Run: headless pygame with SDL's dummy video driver; simulated clock (each Clock.tick advances the game by its frame time, no real sleeping); random seed 0; keys injected as events and as key.get_pressed() state; no mouse input.
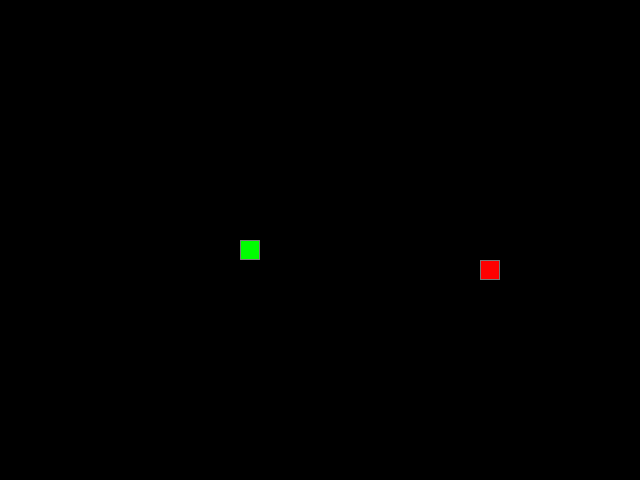
Frame 1 of 4 · flips 1–60 · no input
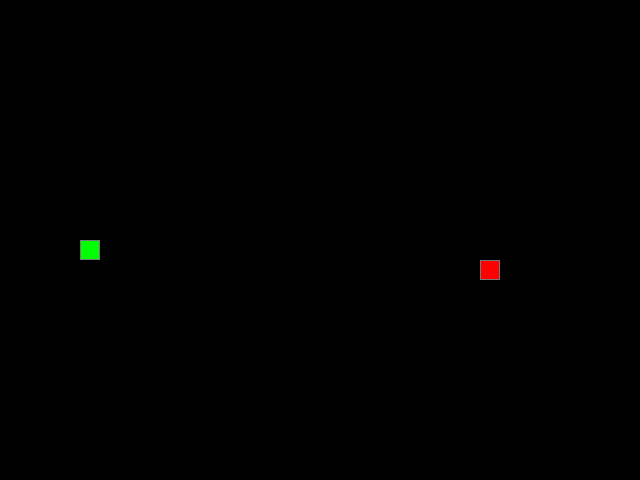
Frame 2 of 4 · flips 61–180 · tapped SPACE, RETURN · held RIGHT (→), D
Frame 3 of 4 · flips 181–300 · held DOWN (↓), S · screen unchanged from frame 2, image omitted
Frame 4 of 4 · flips 301–420 · held LEFT (←), A, UP (↑), W · screen same as frame 1, image omitted

The pygame program that drew these frames:

"""
Модуль игры 'Змейка'.
Реализует классическую игру на Pygame.
"""

from random import choice, randint
import pygame

# Константы размеров:
SCREEN_WIDTH, SCREEN_HEIGHT = 640, 480
GRID_SIZE = 20

GRID_WIDTH = SCREEN_WIDTH // GRID_SIZE
GRID_HEIGHT = SCREEN_HEIGHT // GRID_SIZE

# Направления движения:
UP = (0, -1)
DOWN = (0, 1)
LEFT = (-1, 0)
RIGHT = (1, 0)

# Цвета:
BOARD_BACKGROUND_COLOR = (0, 0, 0)
APPLE_COLOR = (255, 0, 0)
SNAKE_COLOR = (0, 255, 0)
BORDER_COLOR = (120, 120, 120)

# Настройки окна:
pygame.init()
screen = pygame.display.set_mode((SCREEN_WIDTH, SCREEN_HEIGHT))
pygame.display.set_caption("Змейка")

clock = pygame.time.Clock()
SPEED = 20


def handle_keys(snake):
    """
    Обрабатывает действия пользователя и меняет направление движения змейки.
    """
    for event in pygame.event.get():
        if event.type == pygame.QUIT:
            pygame.quit()
            raise SystemExit

        if event.type == pygame.KEYDOWN:
            if event.key == pygame.K_UP and snake.direction != DOWN:
                snake.next_direction = UP
            elif event.key == pygame.K_DOWN and snake.direction != UP:
                snake.next_direction = DOWN
            elif event.key == pygame.K_LEFT and snake.direction != RIGHT:
                snake.next_direction = LEFT
            elif event.key == pygame.K_RIGHT and snake.direction != LEFT:
                snake.next_direction = RIGHT


class GameObject:
    """
    Базовый класс игрового объекта.
    Содержит позицию и цвет объектов.
    """

    def __init__(self, position=None, body_color=(255, 255, 255)):
        """
        Инициализация объекта игрового поля.

        :param position: начальная позиция (x, y)
        :param body_color: цвет объекта (R, G, B)
        """
        default = (SCREEN_WIDTH // 2, SCREEN_HEIGHT // 2)
        self.position = position if position is not None else default
        self.body_color = body_color

    def draw(self, surface):
        """
        Метод отрисовки. Переопределяется в дочерних классах.
        """
        pass


class Apple(GameObject):
    """
    Класс, описывающий яблоко на игровом поле.
    """

    def __init__(self):
        """
        Создаёт яблоко со случайной позицией.
        """
        super().__init__(body_color=APPLE_COLOR)
        self.randomize_position()

    def randomize_position(self):
        """
        Устанавливает яблоко в случайную клетку поля.
        """
        x_coord = randint(0, GRID_WIDTH - 1) * GRID_SIZE
        y_coord = randint(0, GRID_HEIGHT - 1) * GRID_SIZE
        self.position = (x_coord, y_coord)

    def draw(self, surface):
        """
        Рисует яблоко на игровом поле.
        """
        rect = pygame.Rect(self.position, (GRID_SIZE, GRID_SIZE))
        pygame.draw.rect(surface, self.body_color, rect)
        pygame.draw.rect(surface, BORDER_COLOR, rect, 1)


class Snake(GameObject):
    """
    Класс, описывающий змейку, её логику и поведение.
    """

    def __init__(self):
        """
        Создаёт змейку в центре экрана.
        """
        start_pos = (SCREEN_WIDTH // 2, SCREEN_HEIGHT // 2)
        super().__init__(position=start_pos, body_color=SNAKE_COLOR)

        self.length = 1
        self.positions = [start_pos]
        self.direction = RIGHT
        self.next_direction = None
        self.last = None

    def get_head_position(self):
        """
        Возвращает позицию головы змейки.
        """
        return self.positions[0]

    def update_direction(self):
        """
        Обновляет направление после нажатия кнопки.
        """
        if self.next_direction is not None:
            self.direction = self.next_direction
            self.next_direction = None

    def move(self):
        """
        Двигает змейку: создаёт новую голову, удаляет хвост при необходимости.
        """
        head_x, head_y = self.get_head_position()
        dx, dy = self.direction

        new_head = (
            (head_x + dx * GRID_SIZE) % SCREEN_WIDTH,
            (head_y + dy * GRID_SIZE) % SCREEN_HEIGHT,
        )

        # Столкновение с собой
        if new_head in self.positions[2:]:
            self.reset()
            return

        self.positions.insert(0, new_head)

        if len(self.positions) > self.length:
            self.last = self.positions.pop()
        else:
            self.last = None

    def draw(self, surface):
        """
        Отрисовывает все сегменты змейки.
        """
        if self.last is not None:
            last_rect = pygame.Rect(self.last, (GRID_SIZE, GRID_SIZE))
            pygame.draw.rect(surface, BOARD_BACKGROUND_COLOR, last_rect)

        for pos in self.positions:
            rect = pygame.Rect(pos, (GRID_SIZE, GRID_SIZE))
            pygame.draw.rect(surface, self.body_color, rect)
            pygame.draw.rect(surface, BORDER_COLOR, rect, 1)

    def reset(self):
        """
        Сбрасывает змейку в начальное состояние.
        """
        start_pos = (SCREEN_WIDTH // 2, SCREEN_HEIGHT // 2)
        self.length = 1
        self.positions = [start_pos]
        self.direction = choice([UP, DOWN, LEFT, RIGHT])
        self.next_direction = None
        self.last = None


def main():
    """
    Основная функция игры. Создаёт объекты и запускает цикл обновления.
    """
    snake = Snake()
    apple = Apple()

    while True:
        clock.tick(SPEED)

        handle_keys(snake)
        snake.update_direction()
        snake.move()

        if snake.get_head_position() == apple.position:
            snake.length += 1
            apple.randomize_position()
            while apple.position in snake.positions:
                apple.randomize_position()

        screen.fill(BOARD_BACKGROUND_COLOR)
        apple.draw(screen)
        snake.draw(screen)
        pygame.display.update()


if __name__ == "__main__":
    main()
